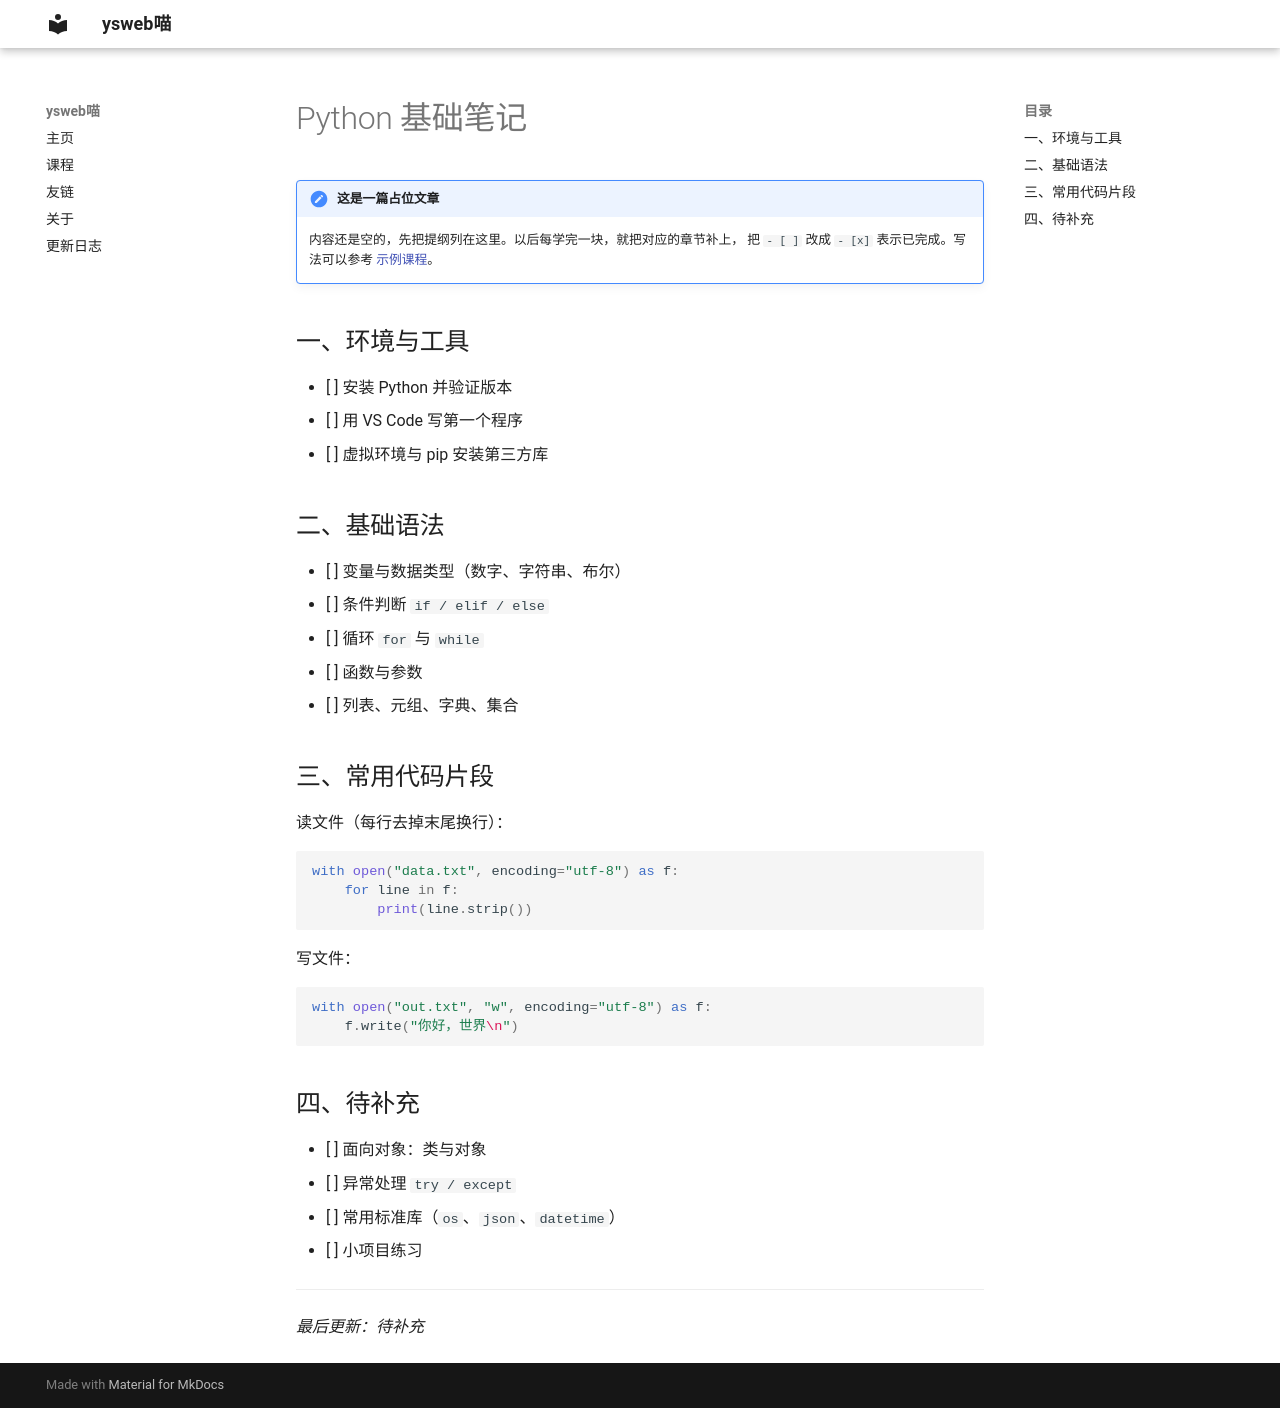

repository: Hzliq/hzliq.github.io · page: course/python-notes/index.html · generator: mkdocs

# Python 基础笔记

!!! note "这是一篇占位文章"
    内容还是空的，先把提纲列在这里。以后每学完一块，就把对应的章节补上，
    把 `- [ ]` 改成 `- [x]` 表示已完成。写法可以参考 [示例课程](example.md)。

## 一、环境与工具

- [ ] 安装 Python 并验证版本
- [ ] 用 VS Code 写第一个程序
- [ ] 虚拟环境与 pip 安装第三方库

## 二、基础语法

- [ ] 变量与数据类型（数字、字符串、布尔）
- [ ] 条件判断 `if / elif / else`
- [ ] 循环 `for` 与 `while`
- [ ] 函数与参数
- [ ] 列表、元组、字典、集合

## 三、常用代码片段

读文件（每行去掉末尾换行）：

```python
with open("data.txt", encoding="utf-8") as f:
    for line in f:
        print(line.strip())
```

写文件：

```python
with open("out.txt", "w", encoding="utf-8") as f:
    f.write("你好，世界\n")
```

## 四、待补充

- [ ] 面向对象：类与对象
- [ ] 异常处理 `try / except`
- [ ] 常用标准库（`os`、`json`、`datetime`）
- [ ] 小项目练习

---

*最后更新：待补充*
